Image classification data set "data" (TeddyDharma/Food-Recommender on GitHub). Class labels (18): ayam betutu, beberuk terong, coto makassar, gudeg, kerak telor, mie aceh, nasi kuning, nasi pecel, papeda, pempek, peuyeum, rawon, rendang, sate madura, serabi, soto banjar, soto lamongan, tahu sumedang.

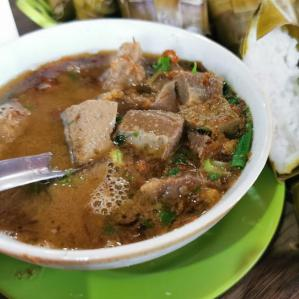
Label: coto makassar

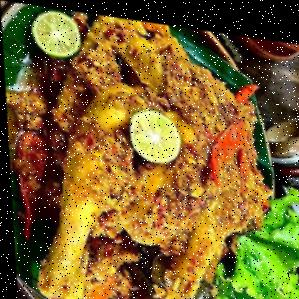
Label: ayam betutu

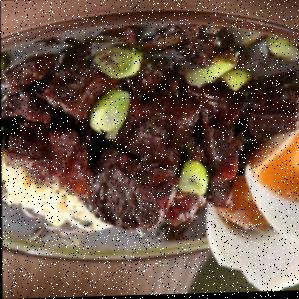
Label: rawon

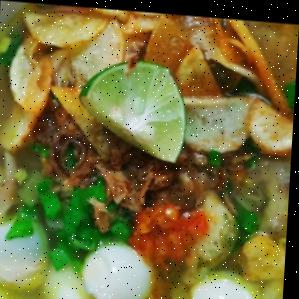
Label: soto banjar

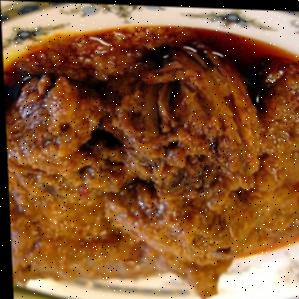
Label: rendang

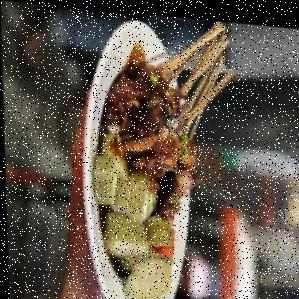
Label: sate madura
